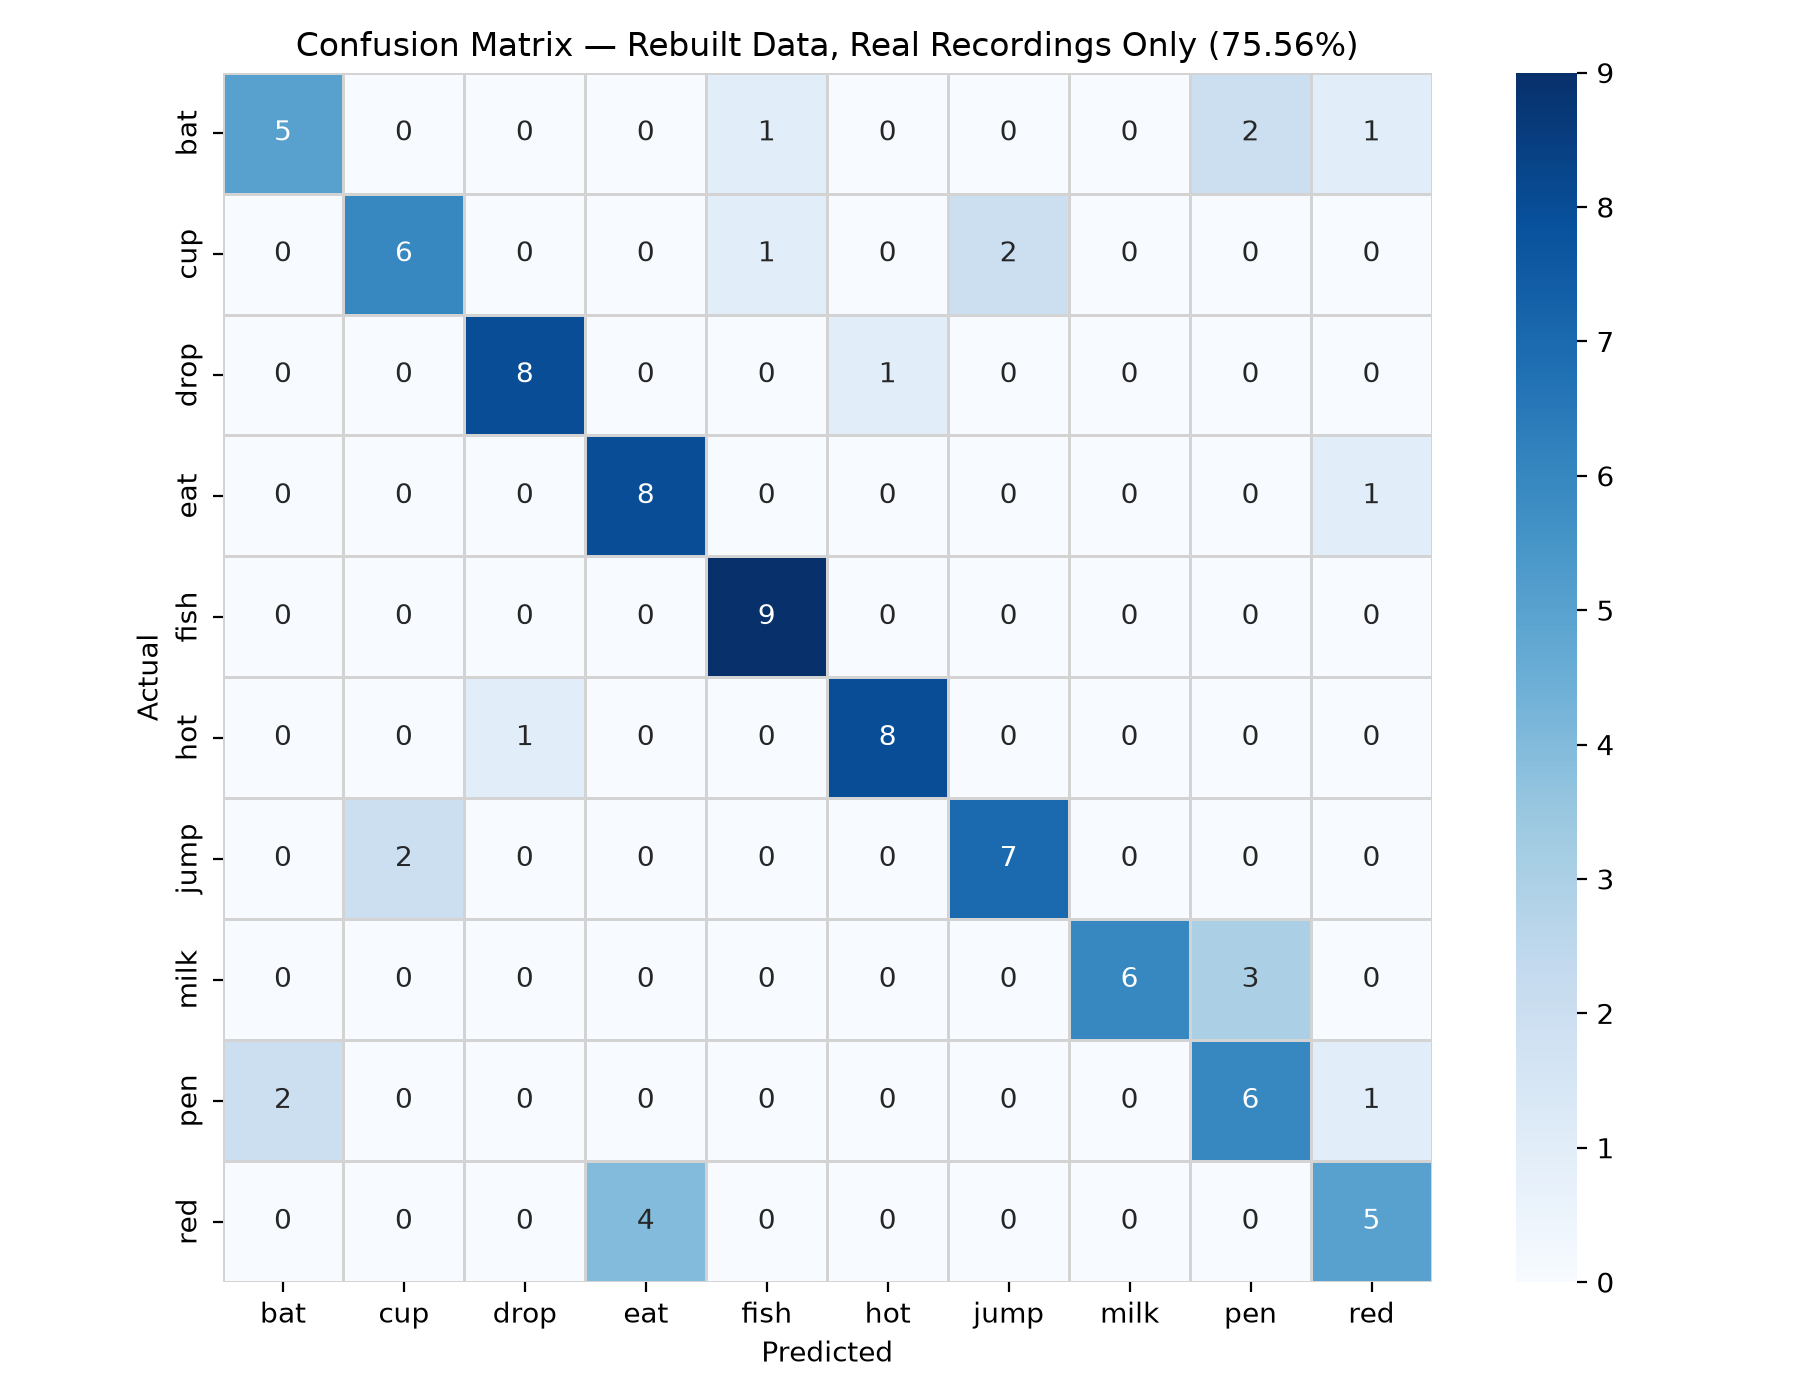

The file beside this chart, header and first rows:
Actual, bat, cup, drop, eat, fish, hot, jump, milk, pen, red
bat, 5, 0, 0, 0, 1, 0, 0, 0, 2, 1
cup, 0, 6, 0, 0, 1, 0, 2, 0, 0, 0
drop, 0, 0, 8, 0, 0, 1, 0, 0, 0, 0
eat, 0, 0, 0, 8, 0, 0, 0, 0, 0, 1
fish, 0, 0, 0, 0, 9, 0, 0, 0, 0, 0
hot, 0, 0, 1, 0, 0, 8, 0, 0, 0, 0
jump, 0, 2, 0, 0, 0, 0, 7, 0, 0, 0
milk, 0, 0, 0, 0, 0, 0, 0, 6, 3, 0
pen, 2, 0, 0, 0, 0, 0, 0, 0, 6, 1
red, 0, 0, 0, 4, 0, 0, 0, 0, 0, 5
